Run: headless pygame with SDL's dummy video driver; simulated clock (each Clock.tick advances the game by its frame time, no real sleeping); random seed 0; keys injected as events and as key.get_pressed() state; no mouse input.
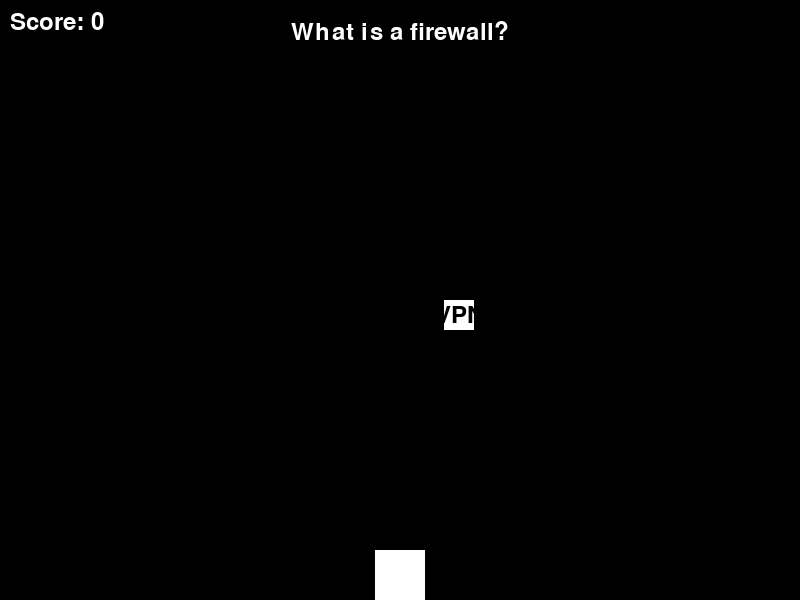
Frame 1 of 4 · flips 1–60 · no input
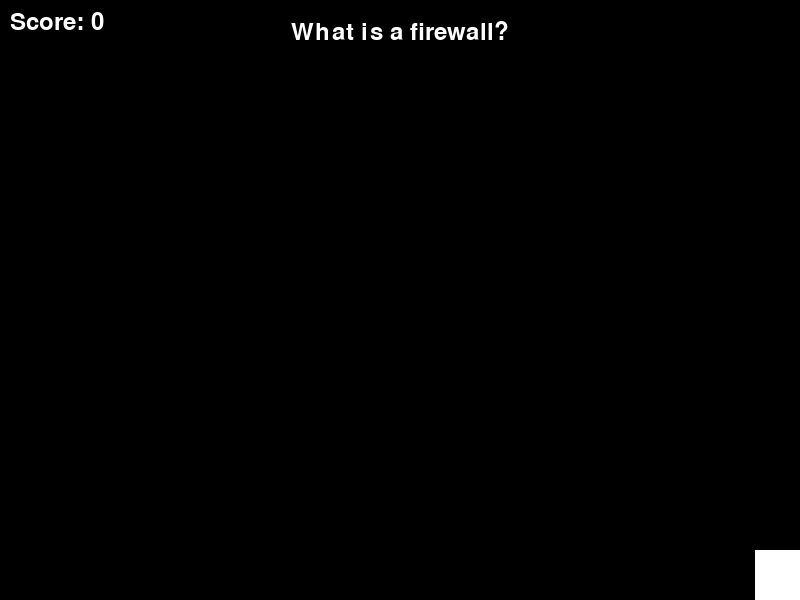
Frame 2 of 4 · flips 61–180 · tapped SPACE, RETURN · held RIGHT (→), D
Frame 3 of 4 · flips 181–300 · held DOWN (↓), S · screen unchanged from frame 2, image omitted
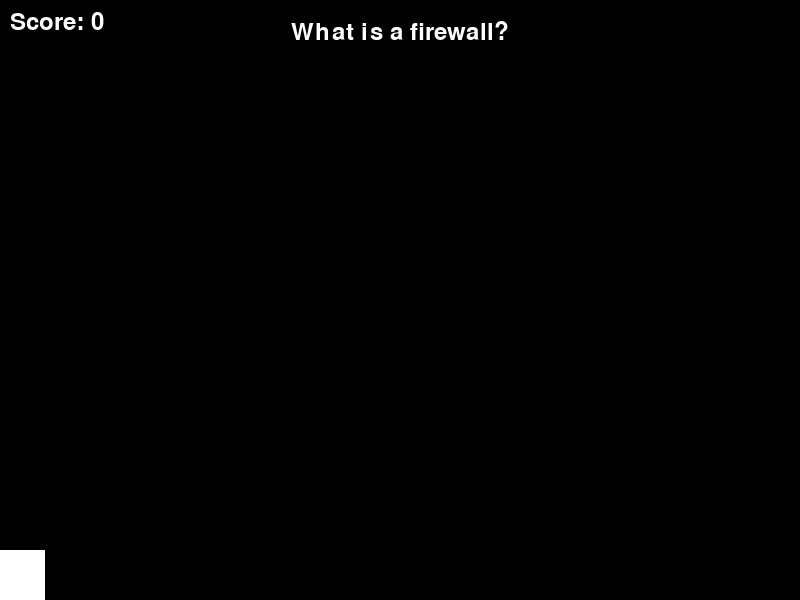
Frame 4 of 4 · flips 301–420 · held LEFT (←), A, UP (↑), W

The pygame program that drew these frames:

import pygame
import sys
import random

# Initialize Pygame
pygame.init()

# Constants
WIDTH, HEIGHT = 800, 600
FPS = 60
WHITE = (255, 255, 255)
BLACK = (0, 0, 0)
FONT = pygame.font.Font(None, 36)

# Game variables
score = 0
cybersecurity_mcqs = [
    {
        "question": "What is a firewall?",
        "options": ["VPN", "CPN", "BPN", "DPN"],
        "correct_option": "VPN"
    },
    {
        "question": "What is a phishing attack?",
        "options": ["A", "B", "C", "D"],
        "correct_option": "B"
    },
    {
        "question": "What is encryption?",
        "options": ["A", "B", "C", "D"],
        "correct_option": "C"
    },
    {
        "question": "What is a virus in the context of cybersecurity?",
        "options": ["A", "B", "C", "D"],
        "correct_option": "D"
    },
    {
        "question": "What is multi-factor authentication?",
        "options": ["A", "B", "C", "D"],
        "correct_option": "A"
    },
    {
        "question": "What is a DDoS attack?",
        "options": ["A", "B", "C", "D"],
        "correct_option": "B"
    },
    {
        "question": "What is malware?",
        "options": ["A", "B", "C", "D"],
        "correct_option": "C"
    },
    {
        "question": "What is a VPN?",
        "options": ["A", "B", "C", "D"],
        "correct_option": "D"
    },
    {
        "question": "What is social engineering?",
        "options": ["A", "B", "C", "D"],
        "correct_option": "A"
    },
    {
        "question": "What is a vulnerability assessment?",
        "options": ["A", "B", "C", "D"],
        "correct_option": "B"
    },
]
current_question_index = 0
falling_speed = 5
initial_falling_speed = falling_speed
speed_increase_factor = 0.5
ship_speed = 10

# Create the screen
screen = pygame.display.set_mode((WIDTH, HEIGHT))
pygame.display.set_caption("MCQ Cybersecurity Quiz Game")

# Functions
def display_question():
    question_text = FONT.render(cybersecurity_mcqs[current_question_index]["question"], True, WHITE)
    screen.blit(question_text, (WIDTH // 2 - question_text.get_width() // 2, 20))

def display_score():
    score_text = FONT.render("Score: " + str(score), True, WHITE)
    screen.blit(score_text, (10, 10))

def spawn_answer():
    correct_option = cybersecurity_mcqs[current_question_index]["correct_option"]
    answer_rect = pygame.Rect(random.randint(50, WIDTH - 50), 0, 30, 30)
    return answer_rect, correct_option

def game_over():
    game_over_text = FONT.render("Game Over. Your score is: " + str(score), True, WHITE)
    screen.blit(game_over_text, (WIDTH // 2 - game_over_text.get_width() // 2, HEIGHT // 2))
    pygame.display.flip()
    pygame.time.delay(2000)
    pygame.quit()
    sys.exit()

# Game loop
clock = pygame.time.Clock()

ship_rect = pygame.Rect(WIDTH // 2 - 25, HEIGHT - 50, 50, 50)
bullets = []
answer_rect, correct_option = spawn_answer()

spawn_answer_event = pygame.USEREVENT + 1
pygame.time.set_timer(spawn_answer_event, 5000)  # spawn new answers every 5000 milliseconds

while True:
    for event in pygame.event.get():
        if event.type == pygame.QUIT:
            pygame.quit()
            sys.exit()

        if event.type == spawn_answer_event:
            answer_rect, correct_option = spawn_answer()

    keys = pygame.key.get_pressed()
    if keys[pygame.K_LEFT] and ship_rect.left > 0:
        ship_rect.x -= ship_speed
    if keys[pygame.K_RIGHT] and ship_rect.right < WIDTH:
        ship_rect.x += ship_speed

    # Shoot bullet
    if keys[pygame.K_SPACE]:
        bullet_rect = pygame.Rect(ship_rect.centerx - 10, ship_rect.centery - 20, 20, 20)
        bullets.append(bullet_rect)

    # Move bullets
    bullets = [bullet.move(0, -10) for bullet in bullets]

    # Move answer
    answer_rect.y += falling_speed

    # Check collision with correct answer
    for bullet in bullets:
        if bullet.colliderect(answer_rect):
            if correct_option == cybersecurity_mcqs[current_question_index]["options"][0]:
                score += 1
                current_question_index += 1
                falling_speed = initial_falling_speed + speed_increase_factor * score
                if current_question_index == len(cybersecurity_mcqs):
                    print("Congratulations! You've completed the quiz.")
                    game_over()
                answer_rect, correct_option = spawn_answer()
            else:
                game_over()
            bullets.remove(bullet)

    # Display background
    screen.fill(BLACK)

    # Display question
    display_question()

    # Display score
    display_score()

    # Display spaceship
    pygame.draw.rect(screen, WHITE, ship_rect)

    # Display bullets
    for bullet in bullets:
        pygame.draw.rect(screen, WHITE, bullet)

    # Display answer
    pygame.draw.rect(screen, WHITE, answer_rect)
    answer_surface = FONT.render(correct_option, True, BLACK)
    screen.blit(answer_surface, (answer_rect.centerx - answer_surface.get_width() // 2, answer_rect.centery - answer_surface.get_height() // 2))

    pygame.display.flip()
    clock.tick(FPS)
